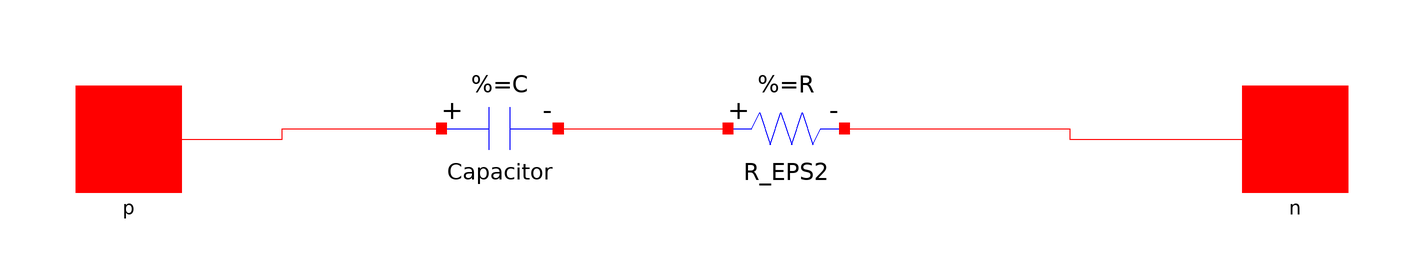

The component connection diagram of the Modelica model below, drawn from its own Placement and Line annotations.

model Cbreak

    extends INTERFACE.TwoPin;
    parameter SI.Capacitance C=1E-9 "Capacitance";
    parameter Boolean IC_ENABLED=false "IC enabled";
    parameter SI.Voltage IC=0 "Initial voltage";
    constant SI.Resistance R_eps2=2e-4
      "Resistance to avoid high index problems";
    SI.Voltage vDC "DC voltage across the capacitor";
    SI.Voltage vTran "Transient voltage across the capacitor";
    SI.Voltage vAC_Re
      "Real part of AC small-signal voltage across the capacitor";
    SI.Voltage vAC_Im
      "Imaginary part of AC small-signal voltage across the capacitor";
    SI.Current iDC "DC current";
    SI.Current iTran "Transient/Small-signal current";
    SI.Current iAC_Re "Small-signal current. Real part";
    SI.Current iAC_Im "Small-signal current. Imaginary part";
    SI.Voltage vAC_mag(start=0)
      "Magnitude of AC small-signal voltage across the component";
    SI.Voltage vAC_mag_dB(start=0)
      "Magnitude (dB) of AC small-signal voltage across the component";
    nonSI.Angle_deg vAC_phase(start=0)
      "Phase (deg) of AC small-signal voltage across the component";

    SI.Current iAC_mag(start=0) "Magnitude of AC small-signal current";
    SI.Current iAC_mag_dB(start=0) "Magnitude (dB) of AC small-signal current";

    nonSI.Angle_deg iAC_phase(start=0) "Phase (deg) of AC small-signal current";
    SI.Voltage pinP_vAC_mag(start=0);
    SI.Voltage pinP_vAC_phase(start=0);
    SI.Voltage pinP_vAC_mag_dB(start=0);

    SI.Voltage pinN_vAC_mag(start=0);
    SI.Voltage pinN_vAC_phase(start=0);
    SI.Voltage pinN_vAC_mag_dB(start=0);

    Capacitor1 Capacitor(
      C=C,
      IC=IC,
      IC_ENABLED=IC_ENABLED) annotation (extent=[-50, -8; -30, 12]);
    Rbreak R_EPS2(HIDDEN_COMPONENT=true, R=R_eps2)
      "Resistor to avoid high index problems"
      annotation (extent=[4, -8; 24, 12]);
    annotation (Diagram);
    annotation (
      Coordsys(extent=[-100, -100; 100, 100]),
      Documentation(info=""),
      Icon(
        Text(
          extent=[-100, 55; 100, 110],
          string="%=C",
          style(color=0)),
        Text(
          extent=[-100, -110; 100, -55],
          string="%name",
          style(color=0)),
        Line(points=[-100, 0; -55, 0], style(color=3, thickness=1)),
        Line(points=[-55, 0; -20, 0], style(thickness=1, color=3)),
        Line(points=[-20, -40; -20, 40], style(thickness=1, color=3)),
        Line(points=[20, -40; 20, 40], style(thickness=1, color=3)),
        Line(points=[20, 0; 55, 0], style(thickness=1, color=3)),
        Line(points=[55, 0; 100, 0], style(color=3, thickness=1))));
  equation
    {iDC,iTran,iAC_Re,iAC_Im} = {p.iDC,p.iTran,p.iAC_Re,p.iAC_Im};
    {vDC,vTran,vAC_Re,vAC_Im} = {p.vDC,p.vTran,p.vAC_Re,p.vAC_Im} - {n.vDC,n.
      vTran,n.vAC_Re,n.vAC_Im};
    (pinP_vAC_mag,pinP_vAC_phase) = Rect2Polar({p.vAC_Re,p.vAC_Im});
    pinP_vAC_mag_dB = Decibels(pinP_vAC_mag);

    (pinN_vAC_mag,pinN_vAC_phase) = Rect2Polar({n.vAC_Re,n.vAC_Im});
    pinN_vAC_mag_dB = Decibels(pinN_vAC_mag);

    (vAC_mag,vAC_phase) = Rect2Polar({vAC_Re,vAC_Im});
    vAC_mag_dB = Decibels(vAC_mag);

    (iAC_mag,iAC_phase) = Rect2Polar({iAC_Re,iAC_Im});
    iAC_mag_dB = Decibels(iAC_mag);
    connect(R_EPS2.n, n)
      annotation (points=[25, 2; 67.5, 2; 67.5, 0; 110, 0], style(color=1));
    connect(p, Capacitor.p)
      annotation (points=[-110, 0; -81, 0; -81, 2; -51, 2], style(color=1));
    connect(Capacitor.n, R_EPS2.p)
      annotation (points=[-29, 2; 3, 2], style(color=1));
  end Cbreak;